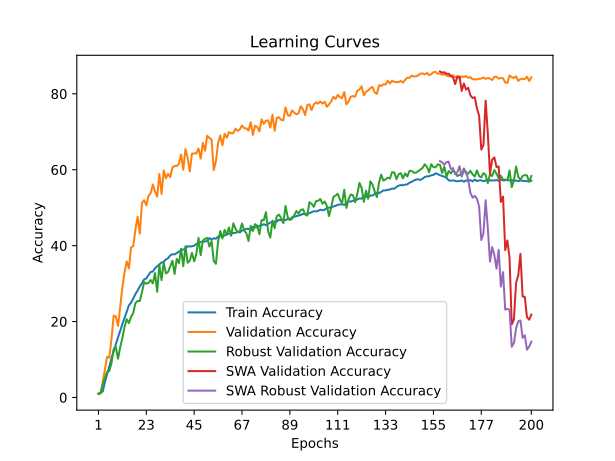

Data behind this chart, as committed beside it:
time; train_accuracy; train_loss; valid_accuracy; valid_loss; valid_accuracy_robust; valid_accuracy_swa; valid_accuracy_robust_swa
565,5158; 1,0174; 4,6460; 0,9200; 4,6060; 0,9621; 0,9200; 0,9621
1246,1922; 1,1533; 4,6237; 0,9800; 4,6842; 1,3000; 0,9800; 1,3000
2120,8171; 1,6209; 4,6503; 4,2000; 4,8511; 3,4793; 4,2000; 3,4793
2852,0401; 4,0933; 4,5007; 7,4200; 4,0722; 5,1897; 7,4200; 5,1897
3578,3010; 6,1747; 4,4116; 10,7400; 3,8198; 6,7759; 10,7400; 6,7759
4449,6835; 8,2293; 4,3451; 10,4600; 4,1957; 6,9793; 10,4600; 6,9793
5144,7282; 10,2957; 4,2776; 15,4600; 3,6304; 9,0759; 15,4600; 9,0759
6009,3294; 12,1685; 4,2115; 21,5400; 3,2336; 12,7931; 21,5400; 12,7931
6746,1196; 14,0548; 4,1473; 21,3800; 3,2951; 13,2897; 21,3800; 13,2897
7644,1003; 15,8614; 4,0907; 18,8600; 3,4203; 10,2000; 18,8600; 10,2000
8714,7437; 17,5533; 4,0369; 23,8200; 3,2172; 13,2000; 23,8200; 13,2000
9407,1967; 19,3709; 3,9804; 28,9800; 2,8847; 15,6931; 28,9800; 15,6931
10311,3887; 20,9120; 3,9226; 33,0200; 2,6912; 18,6103; 33,0200; 18,6103
11043,9637; 22,6111; 3,8828; 35,8400; 2,5864; 20,6172; 35,8400; 20,6172
11802,3659; 24,2652; 3,8330; 34,0200; 2,6527; 19,6000; 34,0200; 19,6000
12685,4244; 24,9864; 3,8014; 39,5400; 2,4207; 21,2276; 39,5400; 21,2276
13434,2814; 26,0535; 3,7697; 39,8800; 2,4556; 22,2586; 39,8800; 22,2586
14569,8695; 27,2621; 3,7369; 44,2000; 2,2119; 24,8828; 44,2000; 24,8828
15278,0826; 28,1357; 3,7053; 47,5800; 2,0963; 25,4241; 47,5800; 25,4241
16156,8594; 29,2764; 3,6813; 43,1800; 2,3018; 25,4034; 43,1800; 25,4034
16833,7856; 30,0892; 3,6450; 51,2600; 1,9048; 27,7172; 51,2600; 27,7172
17581,8222; 31,1287; 3,6236; 51,9800; 1,9333; 30,3862; 51,9800; 30,3862
18481,8574; 31,3443; 3,6078; 50,6400; 1,9456; 29,9862; 50,6400; 29,9862
19224,9588; 32,2646; 3,5822; 53,1400; 1,8273; 30,1724; 53,1400; 30,1724
20355,0590; 33,0648; 3,5608; 53,8200; 1,8402; 30,9483; 53,8200; 30,9483
21070,9652; 33,1603; 3,5569; 56,1200; 1,6827; 30,0448; 56,1200; 30,0448
21872,1474; 34,0174; 3,5290; 54,2800; 1,8480; 32,7724; 54,2800; 32,7724
22635,6824; 34,5695; 3,5146; 52,9400; 1,9677; 27,8379; 52,9400; 27,8379
23399,1727; 35,0648; 3,4951; 58,9000; 1,6278; 34,9172; 58,9000; 34,9172
24306,8344; 35,5514; 3,4875; 53,6600; 1,8404; 30,9172; 53,6600; 30,9172
25029,5346; 35,7426; 3,4778; 59,8200; 1,6177; 35,5724; 59,8200; 35,5724
25957,2883; 36,3611; 3,4628; 57,7600; 1,6898; 32,6828; 57,7600; 32,6828
27142,5763; 36,6944; 3,4494; 58,9200; 1,6735; 33,0655; 58,9200; 33,0655
27761,4067; 37,4077; 3,4388; 58,0400; 1,7003; 34,5586; 58,0400; 34,5586
28390,7355; 37,7466; 3,4273; 60,5600; 1,6107; 36,0207; 60,5600; 36,0207
29202,7370; 37,6865; 3,4275; 61,0000; 1,5464; 32,5310; 61,0000; 32,5310
30045,0005; 38,0372; 3,4149; 60,9600; 1,5352; 36,5172; 60,9600; 36,5172
30774,1174; 38,4401; 3,3956; 61,5600; 1,5760; 35,3759; 61,5600; 35,3759
31514,7926; 38,8106; 3,3953; 63,9800; 1,4535; 39,1828; 63,9800; 39,1828
32217,8547; 38,9606; 3,3843; 59,9800; 1,6020; 34,5724; 59,9800; 34,5724
32956,2470; 39,1392; 3,3774; 65,4200; 1,4262; 39,8655; 65,4200; 39,8655
33728,0441; 39,8564; 3,3605; 63,1600; 1,5443; 35,4759; 63,1600; 35,4759
34610,2636; 39,7814; 3,3621; 59,5600; 1,6157; 36,0414; 59,5600; 36,0414
35576,5061; 39,8216; 3,3621; 64,2400; 1,5050; 38,0931; 64,2400; 38,0931
36326,5715; 39,9804; 3,3554; 64,3000; 1,4674; 35,8552; 64,3000; 35,8552
37073,1166; 40,4520; 3,3478; 64,2800; 1,4970; 37,7690; 64,2800; 37,7690
38278,0350; 40,7577; 3,3383; 65,6000; 1,4217; 42,0724; 65,6000; 42,0724
39247,5827; 40,9994; 3,3316; 62,9200; 1,4734; 37,4897; 62,9200; 37,4897
40026,9298; 41,0089; 3,3240; 67,0800; 1,3519; 41,3034; 67,0800; 41,3034
41174,3571; 41,1258; 3,3287; 65,0000; 1,3941; 41,8172; 65,0000; 41,8172
42103,1327; 41,2174; 3,3182; 68,9600; 1,3263; 42,0379; 68,9600; 42,0379
42806,4324; 42,0136; 3,2916; 68,3800; 1,3141; 39,7552; 68,3800; 39,7552
43563,3491; 41,5721; 3,3172; 67,9400; 1,3564; 41,1793; 67,9400; 41,1793
44342,9367; 41,9504; 3,3031; 59,9200; 1,6406; 36,0241; 59,9200; 36,0241
45052,9396; 41,8248; 3,3040; 62,2400; 1,5663; 35,2138; 62,2400; 35,2138
45737,1527; 42,3604; 3,2919; 66,9600; 1,3427; 40,9862; 66,9600; 40,9862
46447,8719; 42,4836; 3,2840; 69,0200; 1,2573; 43,8586; 69,0200; 43,8586
47166,7800; 42,3999; 3,2953; 66,4400; 1,3876; 41,8621; 66,4400; 41,8621
47877,7032; 42,7048; 3,2778; 69,4600; 1,2519; 44,1621; 69,4600; 44,1621
48763,5157; 42,8983; 3,2735; 68,4400; 1,2519; 42,9276; 68,4400; 42,9276
... 140 more rows
